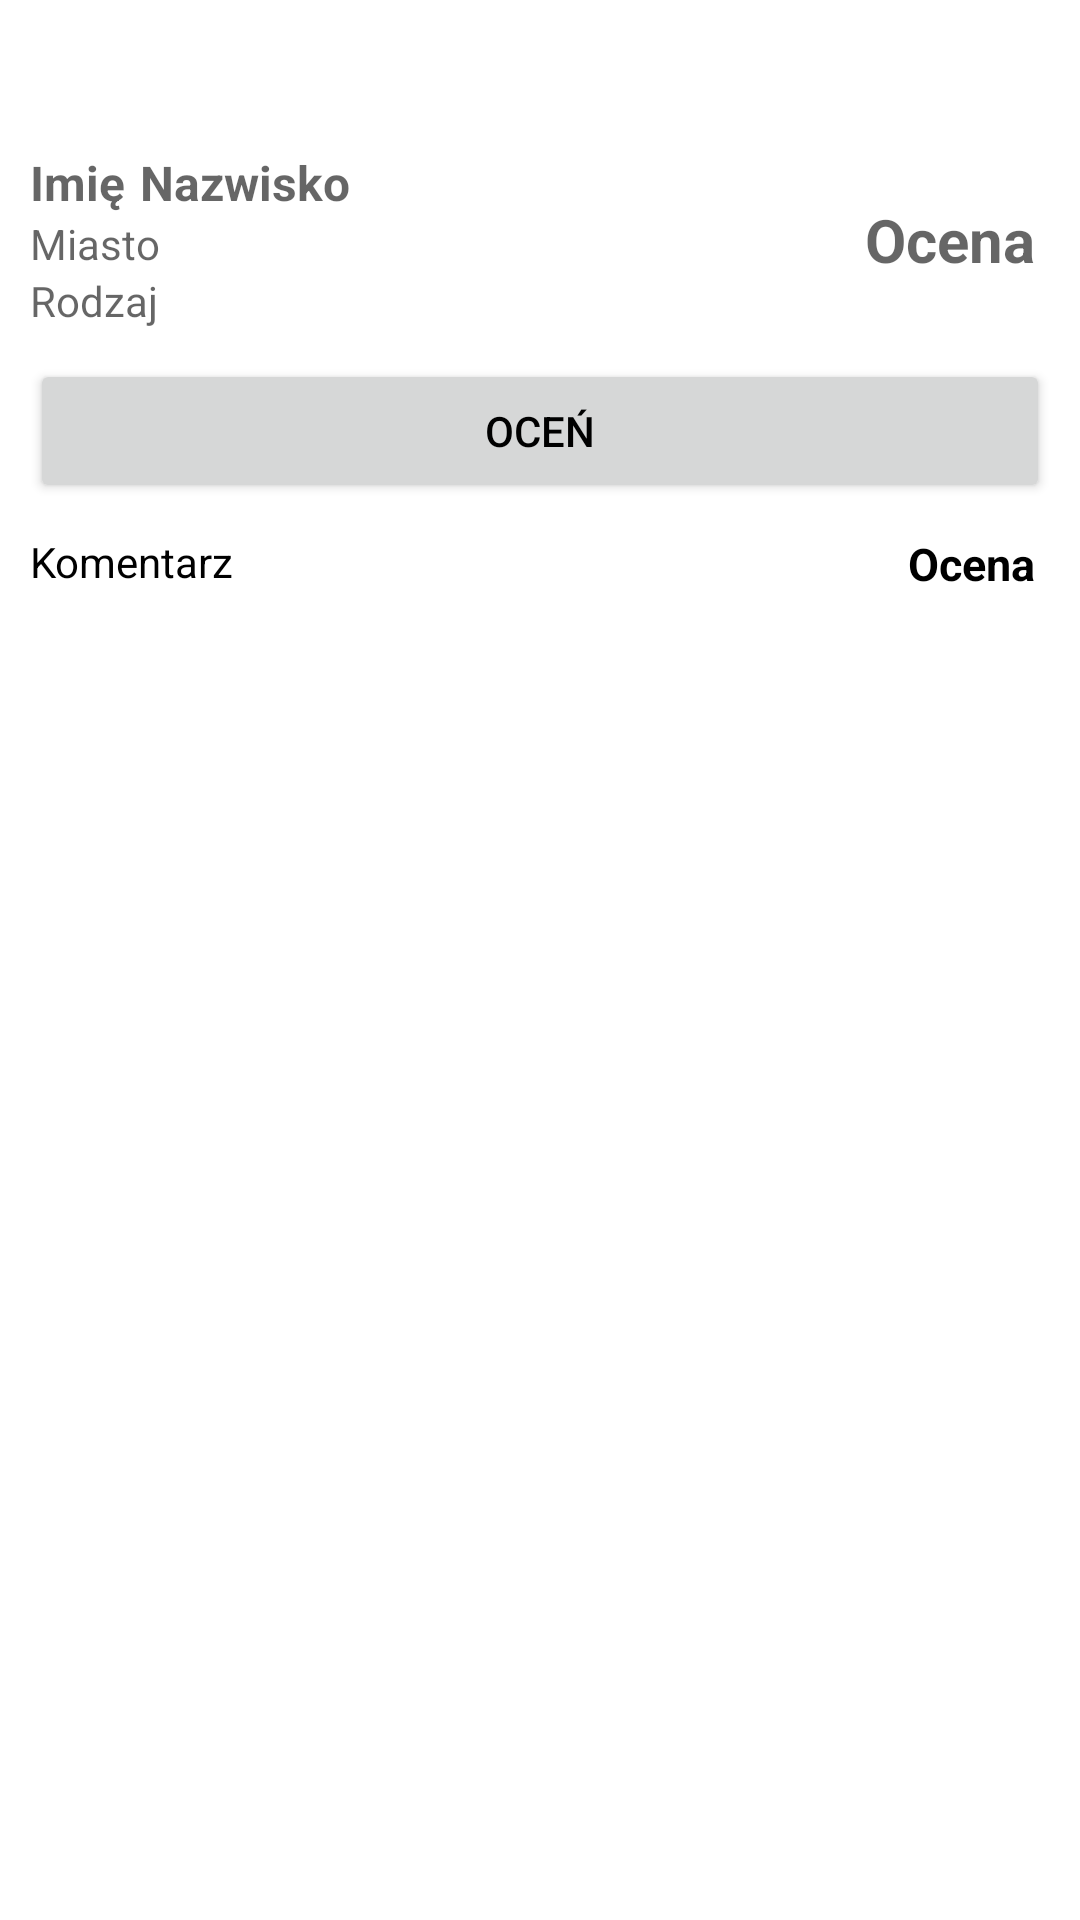

Reconstruct the res/layout file that produces this screen, plus the resources it refers to.
<!-- AndroidManifest.xml: activity theme Theme.SIBO.NoActionBar -->
<!-- res/layout/activity_specialist_details.xml -->
<?xml version="1.0" encoding="utf-8"?>
<LinearLayout xmlns:android="http://schemas.android.com/apk/res/android"
    xmlns:app="http://schemas.android.com/apk/res-auto"
    xmlns:tools="http://schemas.android.com/tools"
    android:layout_width="match_parent"
    android:layout_height="match_parent"
    android:orientation="vertical"
    android:background="@drawable/ic_background"
    android:padding="@dimen/btn_paddingTopBottom"
    tools:context=".activities.SpecialistDetailsActivity">

    <androidx.appcompat.widget.AppCompatImageButton
        android:id="@+id/btn_close"
        android:layout_width="40dp"
        android:layout_height="40dp"
        android:layout_gravity="end"
        android:background="@color/white"
        android:scaleType="center"
        android:src="@drawable/ic_baseline_close_24" />

    <LinearLayout
        android:layout_width="match_parent"
        android:layout_height="wrap_content"
        android:background="?attr/selectableItemBackground"
        android:orientation="horizontal">

        <LinearLayout
            android:layout_width="250dp"
            android:layout_height="wrap_content"
            android:orientation="vertical"
            android:padding="@dimen/btn_paddingTopBottom">

            <LinearLayout
                android:layout_width="wrap_content"
                android:layout_height="wrap_content"
                android:orientation="horizontal">

                <TextView
                    android:id="@+id/tv_specialist_name"
                    android:layout_width="wrap_content"
                    android:layout_height="wrap_content"
                    android:hint="@string/name"
                    android:textSize="@dimen/et_text_size"
                    android:textStyle="bold"
                    tools:layout_width="wrap_content">

                </TextView>

                <TextView
                    android:id="@+id/tv_specialist_surname"
                    android:layout_width="match_parent"
                    android:layout_height="wrap_content"
                    android:layout_marginStart="@dimen/btn_paddingTopBottom"
                    android:hint="@string/surname"
                    android:textSize="@dimen/et_text_size"
                    android:textStyle="bold"
                    tools:layout_width="wrap_content">

                </TextView>
            </LinearLayout>

            <TextView
                android:id="@+id/tv_specialist_city"
                android:layout_width="match_parent"
                android:layout_height="wrap_content"
                android:hint="@string/city">

            </TextView>

            <TextView
                android:id="@+id/tv_specialist_type"
                android:layout_width="match_parent"
                android:layout_height="wrap_content"
                android:hint="@string/rodzaj">

            </TextView>


        </LinearLayout>

        <LinearLayout
            android:layout_width="match_parent"
            android:layout_height="match_parent"
            android:gravity="end"
            android:orientation="horizontal"
            android:padding="@dimen/btn_paddingTopBottom">

            <TextView
                android:id="@+id/tv_specialist_rating"
                android:layout_width="wrap_content"
                android:layout_height="wrap_content"
                android:layout_gravity="center"
                android:layout_marginEnd="@dimen/btn_paddingTopBottom"
                android:hint="@string/ocena"
                android:textSize="20sp"
                android:textStyle="bold" />


        </LinearLayout>


    </LinearLayout>

    <Button
        android:id="@+id/btn_rate_specialist"
        android:layout_width="match_parent"
        android:layout_height="wrap_content"
        android:layout_gravity="center"
        android:layout_margin="@dimen/btn_paddingTopBottom"
        android:text="@string/rate" />

    <LinearLayout
        android:layout_width="match_parent"
        android:layout_height="wrap_content"
        android:orientation="horizontal">

        <LinearLayout
            android:layout_width="wrap_content"
            android:layout_height="wrap_content"
            android:orientation="vertical"
            android:padding="@dimen/btn_paddingTopBottom">

            <TextView
                android:layout_width="match_parent"
                android:layout_height="wrap_content"
                android:text="@string/comment">

            </TextView>



        </LinearLayout>

        <LinearLayout
            android:layout_width="match_parent"
            android:layout_height="match_parent"
            android:gravity="end"
            android:orientation="horizontal"
            android:padding="@dimen/btn_paddingTopBottom">

            <TextView
                android:layout_width="wrap_content"
                android:layout_height="wrap_content"
                android:layout_gravity="center"
                android:layout_marginEnd="@dimen/btn_paddingTopBottom"
                android:text="@string/ocena"
                android:textSize="15sp"
                android:textStyle="bold"/>
        </LinearLayout>

    </LinearLayout>

    <androidx.recyclerview.widget.RecyclerView
        android:id="@+id/rv_comments_list"
        android:layout_width="match_parent"
        android:layout_height="wrap_content">

    </androidx.recyclerview.widget.RecyclerView>


    <TextView
        android:id="@+id/tv_no_rates_available"
        android:layout_width="match_parent"
        android:layout_height="match_parent"
        android:gravity="center"
        android:text="@string/no_rates"
        android:textColor="@color/secondary_text_color"
        android:textSize="20dp"
        android:visibility="gone" />
</LinearLayout>
<!-- resources referenced by this layout -->
<resources>
  <color name="secondary_text_color">#7A8089</color>
  <color name="white">#FFFFFFFF</color>
  <dimen name="btn_paddingTopBottom">5dp</dimen>
  <dimen name="et_text_size">16sp</dimen>
  <string name="city">Miasto</string>
  <string name="comment">Komentarz</string>
  <string name="name">Imię</string>
  <string name="no_rates">Brak ocen</string>
  <string name="ocena">Ocena</string>
  <string name="rate">OCEŃ</string>
  <string name="rodzaj">Rodzaj</string>
  <string name="surname">Nazwisko</string>
  <style name="Theme.SIBO.NoActionBar">
          <item name="windowActionBar">false</item>
          <item name="windowNoTitle">true</item>
          <item name="android:forceDarkAllowed" tools:targetApi="q">false</item>
  
      </style>
</resources>
